12-way image classification set "sorted_images" from GitHub (vishnupriyanpr/solar-panel-research-); label vocabulary: cell, cell multi, cracking, diode, diode multi, hot spot, hot spot multi, no anomaly, offline module, shadowing, soiling, vegetation.

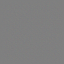
Label: diode multi

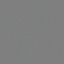
Label: cell

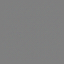
Label: shadowing

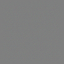
Label: soiling

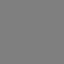
Label: cracking

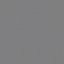
Label: diode
